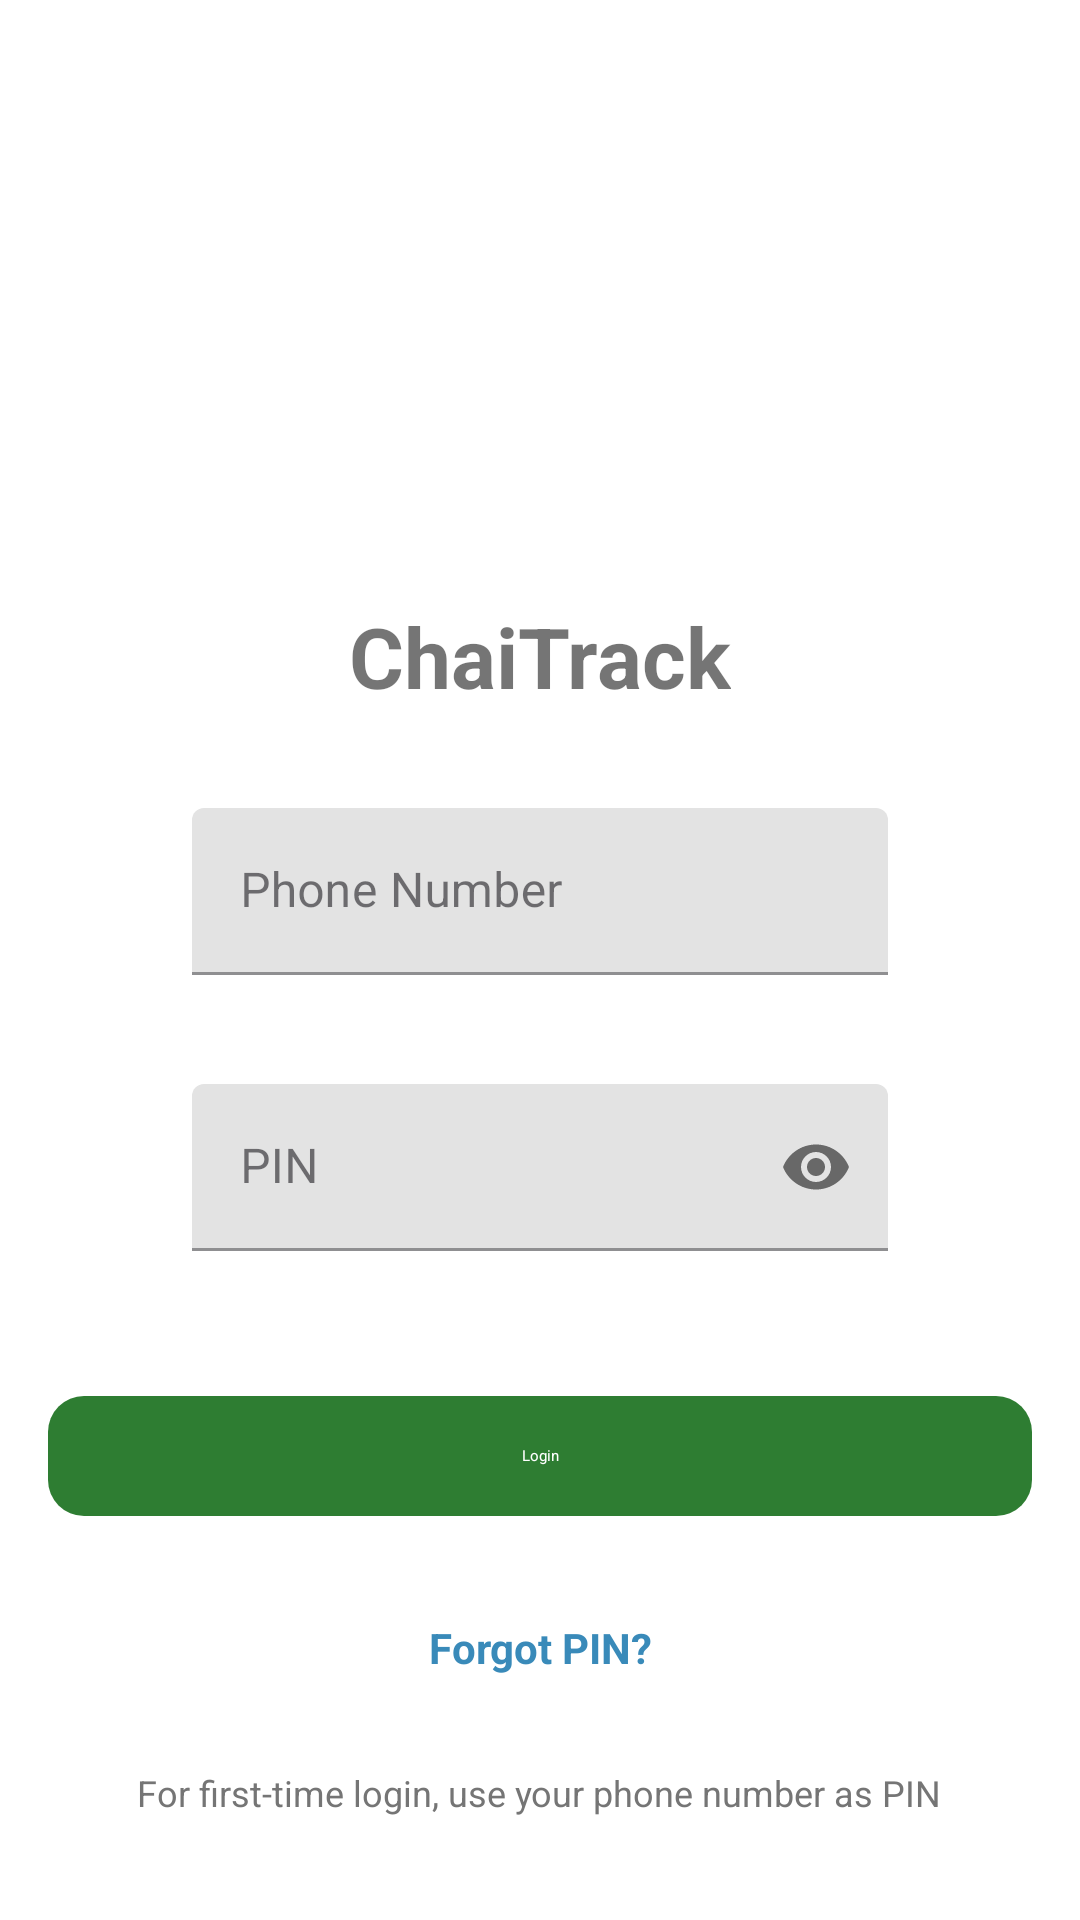

Reconstruct the res/layout file that produces this screen, plus the resources it refers to.
<!-- AndroidManifest.xml: application theme Theme.ChaiTrack -->
<!-- res/layout/activity_login.xml -->
<?xml version="1.0" encoding="utf-8"?>
<LinearLayout xmlns:android="http://schemas.android.com/apk/res/android"
    xmlns:app="http://schemas.android.com/apk/res-auto"
    android:layout_width="match_parent"
    android:layout_height="match_parent"
    android:orientation="vertical"
    android:padding="16dp">

    
    <ImageView
        android:layout_width="120dp"
        android:layout_height="120dp"
        android:layout_gravity="center_horizontal"
        android:layout_marginTop="32dp"
        android:layout_marginBottom="32dp"
        android:contentDescription="@string/user_profile_icon"
        android:src="@drawable/ic_app_logo" />

    
    <TextView
        android:layout_width="wrap_content"
        android:layout_height="wrap_content"
        android:layout_gravity="center_horizontal"
        android:layout_marginBottom="32dp"
        android:text="@string/chaitrack"
        android:textSize="28sp"
        android:textStyle="bold" />

    
    <com.google.android.material.textfield.TextInputLayout
        android:id="@+id/tilPhoneNumber"
        android:layout_width="match_parent"
        android:layout_height="wrap_content"
        android:layout_marginBottom="16dp"
        android:layout_gravity="center_horizontal"
        android:layout_marginStart="48dp"
        android:layout_marginEnd="48dp"
        android:maxWidth="400dp"
        app:errorEnabled="true">

        <com.google.android.material.textfield.TextInputEditText
            android:id="@+id/etPhoneNumber"
            android:layout_width="match_parent"
            android:layout_height="wrap_content"
            android:autofillHints="phone"
            android:hint="@string/phone_number"
            android:inputType="phone"
            android:maxLines="1"
            android:textColorHint="@color/gray_dark" />

    </com.google.android.material.textfield.TextInputLayout>

    
    <com.google.android.material.textfield.TextInputLayout
        android:id="@+id/tilPin"
        android:layout_width="match_parent"
        android:layout_height="wrap_content"
        android:layout_marginBottom="24dp"
        android:layout_gravity="center_horizontal"
        android:layout_marginStart="48dp"
        android:layout_marginEnd="48dp"
        android:maxWidth="400dp"
        app:errorEnabled="true"
        app:passwordToggleEnabled="true">

        <com.google.android.material.textfield.TextInputEditText
            android:id="@+id/etPin"
            android:layout_width="match_parent"
            android:layout_height="wrap_content"
            android:autofillHints="password"
            android:hint="@string/pin"
            android:inputType="numberPassword"
            android:maxLines="1"
            android:textColorHint="@color/gray_dark" />

    </com.google.android.material.textfield.TextInputLayout>

    
    <com.google.android.material.button.MaterialButton
        android:id="@+id/btnLogin"
        android:layout_width="match_parent"
        android:layout_height="wrap_content"
        android:layout_marginBottom="16dp"
        android:minWidth="100dp"
        android:text="@string/login"
        android:textAllCaps="false"
        app:cornerRadius="12dp" />

    
    <TextView
        android:id="@+id/tvForgotPin"
        android:layout_width="wrap_content"
        android:layout_height="wrap_content"
        android:layout_gravity="center_horizontal"
        android:text="@string/forgot_pin"
        android:textColor="@color/cute_dialog_main"
        android:textStyle="bold"
        android:clickable="true"
        android:focusable="true"
        android:padding="8dp"
        android:minHeight="48dp"
        android:minWidth="48dp"
        android:background="?attr/selectableItemBackgroundBorderless"
        android:gravity="center"/>

    
    <TextView
        android:layout_width="wrap_content"
        android:layout_height="wrap_content"
        android:layout_gravity="center_horizontal"
        android:layout_marginTop="16dp"
        android:text="@string/first_time_login_info"
        android:textColor="@color/gray_dark"
        android:textSize="12sp" />

    
    <ProgressBar
        android:id="@+id/progressBar"
        android:layout_width="wrap_content"
        android:layout_height="wrap_content"
        android:layout_gravity="center"
        android:layout_marginTop="16dp"
        android:visibility="gone" />

</LinearLayout>
<!-- resources referenced by this layout -->
<resources>
  <color name="cute_dialog_main">#ff398ab9</color>
  <color name="gray_dark">#FF757575</color>
  <!-- drawable ic_app_logo (drawable) -->
  <?xml version="1.0" encoding="utf-8"?>
  <vector xmlns:android="http://schemas.android.com/apk/res/android"
      android:width="120dp"
      android:height="120dp"
      android:viewportWidth="24"
      android:viewportHeight="24"
      android:tint="@color/white">
  
      
      <path
          android:fillColor="@color/white"
          android:pathData="M12,21C12,21 5,15 5,10C5,6 8,3 12,3C16,3 19,6 19,10C19,15 12,21 12,21Z" />
  
      
      <path
          android:fillColor="@color/white"
          android:pathData="M9,8C9,8 7,10 7,12C7,14 9,16 11,16C13,16 15,14 15,12C15,10 13,8 11,8C10,8 9,8 9,8Z" />
  
      
      <path
          android:fillColor="@color/white"
          android:pathData="M13,8C13,8 15,10 15,12C15,14 13,16 11,16C9,16 7,14 7,12C7,10 9,8 11,8C12,8 13,8 13,8Z" />
  
      
      <path
          android:fillColor="@color/white"
          android:pathData="M12,3L12,8"
          android:strokeColor="@color/white"
          android:strokeWidth="1" />
  
  </vector>
  <string name="chaitrack">ChaiTrack</string>
  <string name="first_time_login_info">For first-time login, use your phone number as PIN</string>
  <string name="forgot_pin">Forgot PIN?</string>
  <string name="login">Login</string>
  <string name="phone_number">Phone Number</string>
  <string name="pin">PIN</string>
  <string name="user_profile_icon">User profile icon</string>
  <color name="white">#FFFFFF</color>
  <color name="colorPrimary">#2E7D32</color>
  <color name="primary_dark">#1B5E20</color>
  <color name="teal_200">#FF03DAC5</color>
  <color name="teal_700">#FF018786</color>
  <color name="black">#000000</color>
  <color name="on_surface">#1C1B1F</color>
  <color name="on_surface_variant">#49454F</color>
  <color name="outline">#79747E</color>
  <style name="CardView.ChaiTrack" parent="CardView">
          <item name="cardCornerRadius">@dimen/card_corner_radius</item>
          <item name="cardElevation">@dimen/card_elevation</item>
          <item name="cardUseCompatPadding">true</item>
          <item name="cardBackgroundColor">@color/white</item>
      </style>
  <style name="Button.ChaiTrack" parent="Widget.Material3.Button">
          <item name="android:textAllCaps">false</item>
          <item name="cornerRadius">8dp</item>
          <item name="android:minHeight">48dp</item>
          <item name="android:paddingStart">24dp</item>
          <item name="android:paddingEnd">24dp</item>
          <item name="android:paddingTop">@dimen/button_padding_vertical</item>
          <item name="android:paddingBottom">@dimen/button_padding_vertical</item>
          <item name="backgroundTint">@color/colorPrimary</item>
          <item name="android:textColor">@color/white</item>
      </style>
  <style name="BorderlessButton.ChaiTrack" parent="Widget.Material3.Button.TextButton">
          <item name="android:textColor">@color/colorPrimary</item>
          <item name="android:background">@android:color/transparent</item>
          <item name="android:textAllCaps">false</item>
          <item name="android:minHeight">48dp</item>
      </style>
  <style name="BottomNavigation.ChaiTrack" parent="Widget.Material3.BottomNavigationView">
          <item name="itemIconTint">@color/teal_700</item>
          <item name="itemTextColor">@color/black</item>
          <item name="itemBackground">@color/white</item>
          <item name="android:elevation">@dimen/bottom_nav_elevation</item>
          <item name="android:background">@color/white</item>
      </style>
  <dimen name="card_corner_radius">12dp</dimen>
  <dimen name="card_elevation">4dp</dimen>
  <dimen name="button_padding_vertical">12dp</dimen>
  <dimen name="bottom_nav_elevation">8dp</dimen>
</resources>
